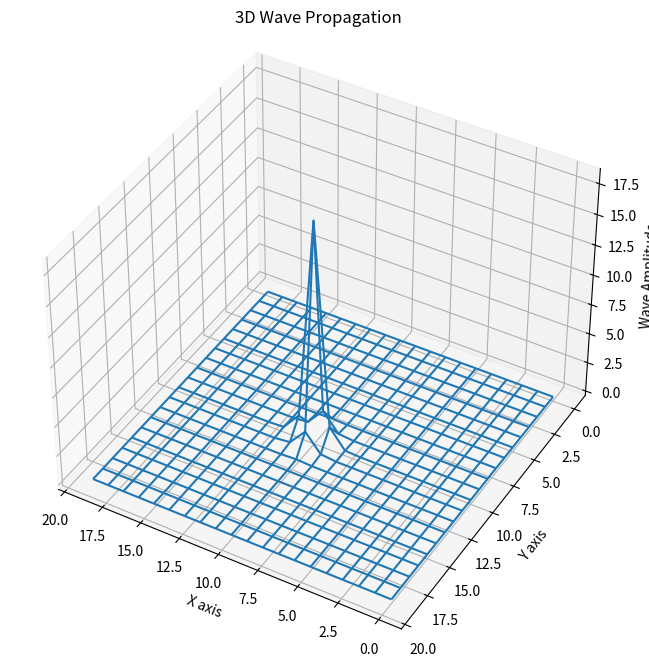

Here is the Python script that generated this plot:
import numpy as np
import matplotlib.pyplot as plt
from mpl_toolkits.mplot3d import Axes3D

# 设定参数
size = 20  # 空间尺寸
duration = 10  # 时间长度
dx = 1.0  # 空间步长
dt = 0.1  # 时间步长
c = 1.0  # 波速
c1 = (c * dt / dx)**2

# 初始化波场
u = np.zeros((size, size, size))
u_previous = np.zeros((size, size, size))
u_next = np.zeros((size, size, size))

# 初始条件：在中间位置放置一个波源
mid = size // 2
u[mid, mid, mid] = 10

# 执行时间步进
for t in range(1, duration):
    for i in range(1, size - 1):
        for j in range(1, size - 1):
            for k in range(1, size - 1):
                u_next[i, j, k] = (2 * u[i, j, k] - u_previous[i, j, k] +
                                   c1 * (u[i+1, j, k] + u[i-1, j, k] +
                                         u[i, j+1, k] + u[i, j-1, k] +
                                         u[i, j, k+1] + u[i, j, k-1] -
                                         6 * u[i, j, k]))
    u_previous, u = u, u_next

# 可视化在特定时间点的波动状态
fig = plt.figure(figsize=(10, 8))
ax = fig.add_subplot(111, projection='3d')

# 选择一个时间点的波场数据可视化
u_plot = u_next[:, :, mid]  # 选择中间切片

# 创建X, Y网格
x, y = np.meshgrid(range(size), range(size))

# 使用wireframe来表示波动
ax.plot_wireframe(x, y, u_plot)

# 设置视图角度
ax.view_init(elev=40., azim=120)

# 设置标签
ax.set_title("3D Wave Propagation")
ax.set_xlabel('X axis')
ax.set_ylabel('Y axis')
ax.set_zlabel('Wave Amplitude')

plt.show()
